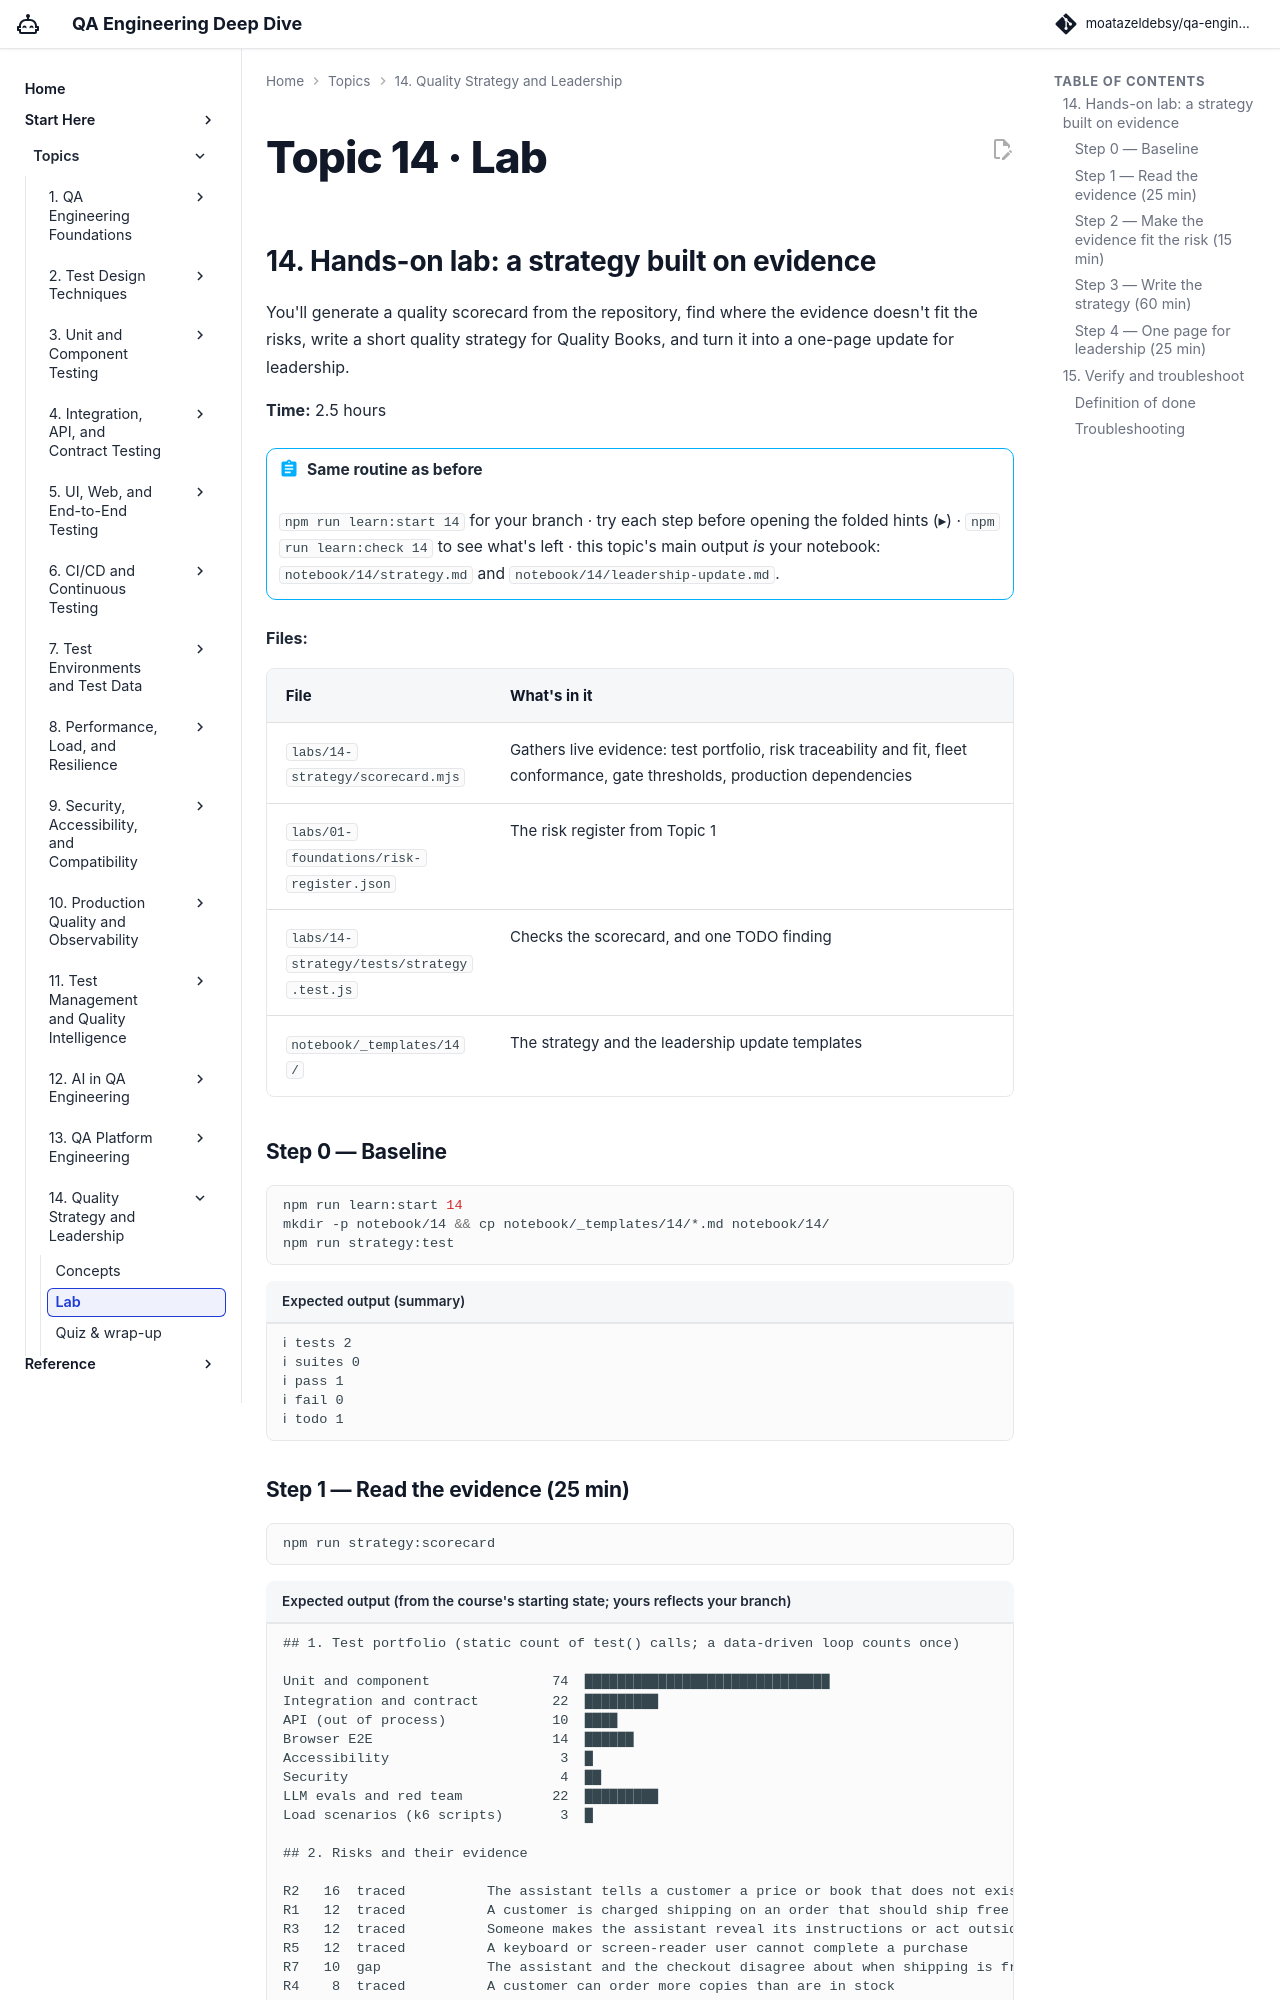

repository: moatazeldebsy/qa-ai-era-workshop · page: topics/14-strategy/lab/index.html · generator: mkdocs

# Topic 14 · Lab

## 14. Hands-on lab: a strategy built on evidence

You'll generate a quality scorecard from the repository, find where the evidence doesn't fit the risks, write a short quality strategy for Quality Books, and turn it into a one-page update for leadership.

**Time:** 2.5 hours

!!! abstract "Same routine as before"
    `npm run learn:start 14` for your branch · try each step before opening the folded hints (▸) · `npm run learn:check 14` to see what's left · this topic's main output *is* your notebook: `notebook/14/strategy.md` and `notebook/14/leadership-update.md`.

**Files:**

| File | What's in it |
|---|---|
| `labs/14-strategy/scorecard.mjs` | Gathers live evidence: test portfolio, risk traceability and fit, fleet conformance, gate thresholds, production dependencies |
| `labs/01-foundations/risk-register.json` | The risk register from Topic 1 |
| `labs/14-strategy/tests/strategy.test.js` | Checks the scorecard, and one TODO finding |
| `notebook/_templates/14/` | The strategy and the leadership update templates |

### Step 0 — Baseline

```bash
npm run learn:start 14
mkdir -p notebook/14 && cp notebook/_templates/14/*.md notebook/14/
npm run strategy:test
```

```text title="Expected output (summary)"
ℹ tests 2
ℹ suites 0
ℹ pass 1
ℹ fail 0
ℹ todo 1
```
